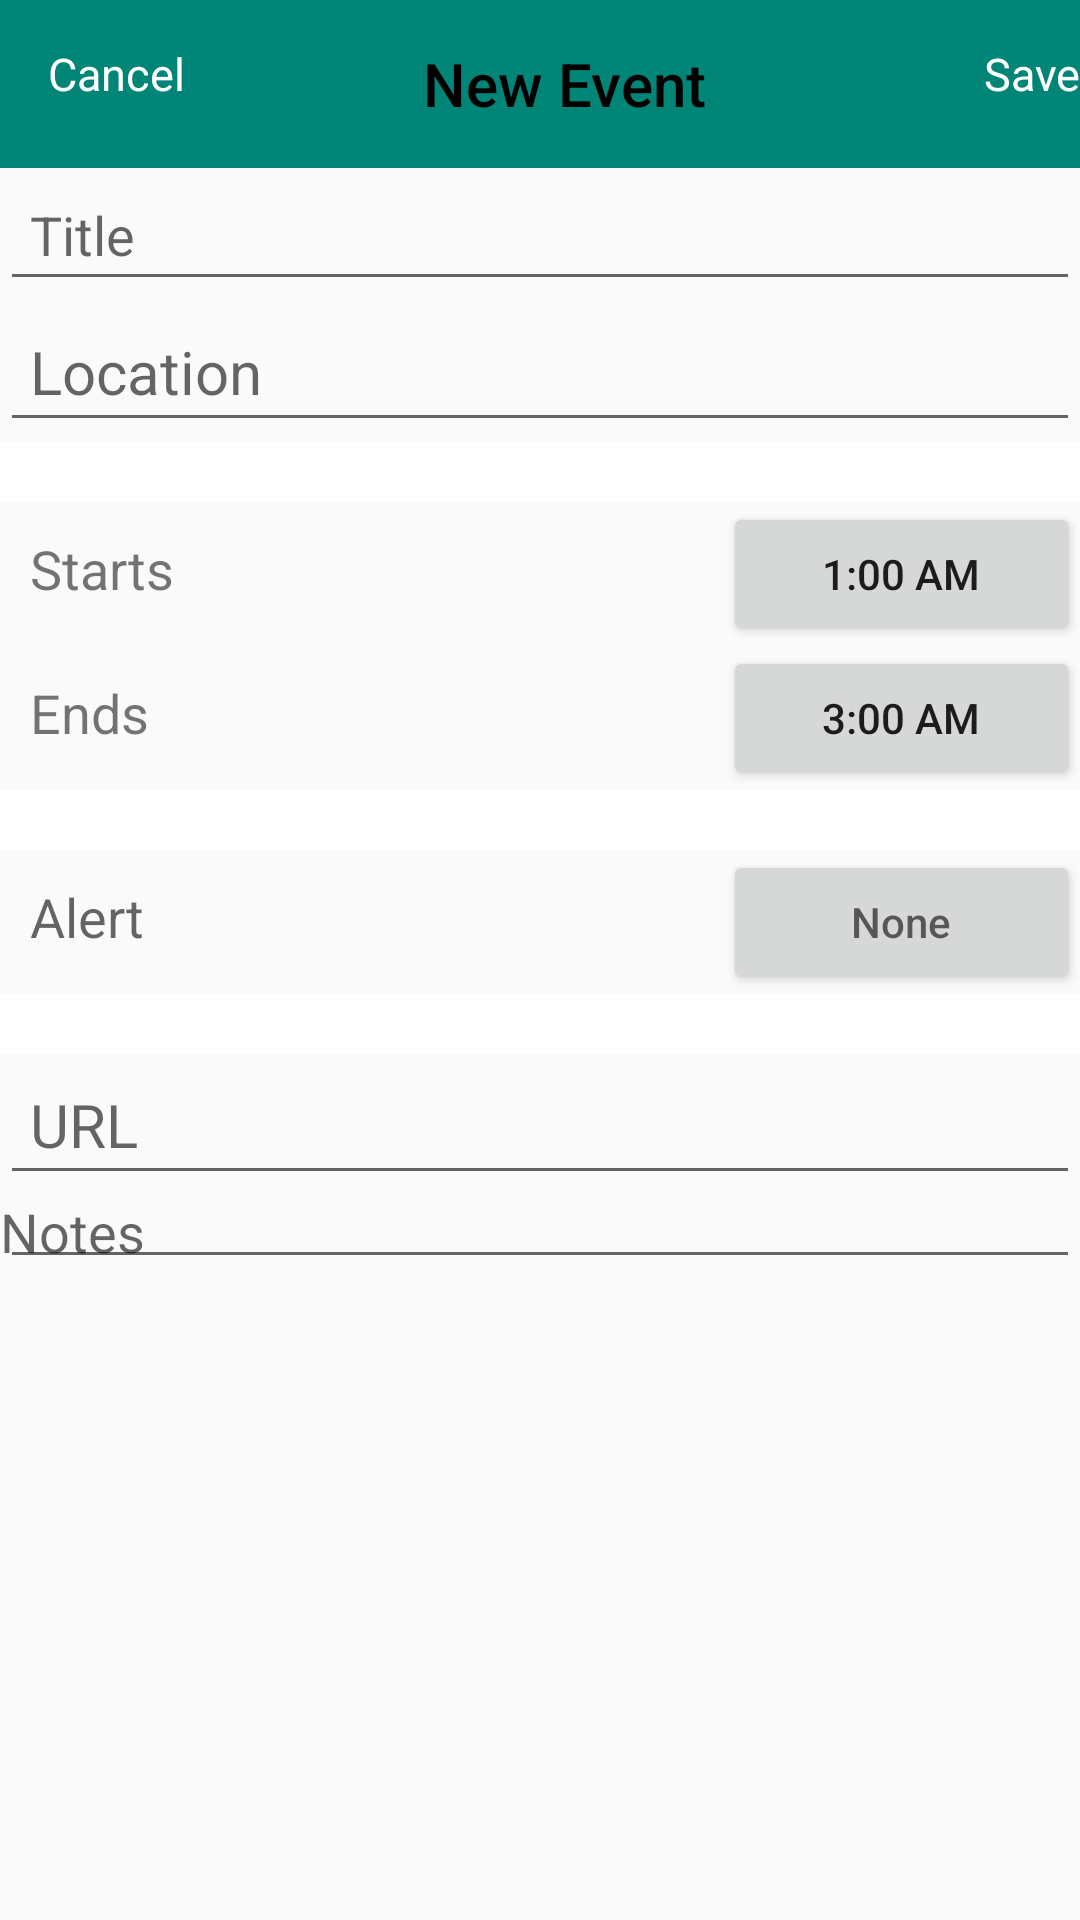

Layout XML and referenced resources for this Android screen:
<!-- AndroidManifest.xml: application theme AppTheme -->
<!-- res/layout/activity_editor.xml -->
<?xml version="1.0" encoding="utf-8"?>
<androidx.constraintlayout.widget.ConstraintLayout
    xmlns:android="http://schemas.android.com/apk/res/android"
    xmlns:app="http://schemas.android.com/apk/res-auto"
    xmlns:tools="http://schemas.android.com/tools"
    android:layout_width="match_parent"
    android:layout_height="match_parent"
    >


    
    <androidx.appcompat.widget.Toolbar
        android:id="@+id/edit_toolbar"
        android:layout_width="0dp"
        android:layout_height="wrap_content"
        android:background="@color/colorPrimary"
        android:theme="@style/ToolbarTheme"
        app:layout_constraintBottom_toTopOf="@+id/edit_table"
        app:layout_constraintEnd_toEndOf="parent"
        app:layout_constraintStart_toStartOf="parent"
        app:layout_constraintTop_toTopOf="parent"
        app:popupTheme="@style/ThemeOverlay.AppCompat.Light"
        app:titleTextAppearance="@style/Toolbar.TitleText"
        app:titleTextColor="@android:color/white"
        >


        <LinearLayout
            android:layout_width="match_parent"
            android:layout_height="match_parent"
            android:gravity="center"
            android:orientation="horizontal"
            tools:layout_editor_absoluteX="16dp"
            tools:layout_editor_absoluteY="14dp">

            
            <TextView
                android:id="@+id/edit_tb_left"
                android:layout_width="0dp"
                android:layout_height="match_parent"
                android:layout_weight="1"
                android:gravity="start"
                android:text="@string/edit_tb_left"
                android:textColor="@color/white"
                android:textSize="15sp" />

            
            <TextView
                android:id="@+id/edit_tb_middle"
                style="@style/TextAppearance.AppCompat.Widget.ActionBar.Title"
                android:layout_width="0dp"
                android:layout_height="wrap_content"
                android:layout_gravity="center"
                android:layout_weight="2"
                android:text="@string/edit_tb_center"
                android:textAlignment="center"
                android:textColor="@android:color/black" />


            
            <TextView
                android:id="@+id/edit_tb_right"
                android:layout_width="0dp"
                android:layout_height="match_parent"
                android:layout_weight="1"
                android:gravity="end"
                android:text="@string/edit_tb_right"
                android:textColor="@color/white"
                android:textSize="15sp" />
        </LinearLayout>

    </androidx.appcompat.widget.Toolbar>


    <TableLayout
        android:id="@+id/edit_table"
        android:layout_width="0dp"
        android:layout_height="0dp"
        android:shrinkColumns="*"
        android:stretchColumns="*"
        app:layout_constraintBottom_toBottomOf="parent"
        app:layout_constraintEnd_toEndOf="parent"
        app:layout_constraintStart_toStartOf="parent"
        app:layout_constraintTop_toBottomOf="@+id/edit_toolbar"
        tools:context=".EditorActivity">

        
        <TableRow
            android:layout_width="match_parent"
            android:layout_height="match_parent">

            <EditText
                android:id="@+id/edit_event_title"
                android:layout_width="178dp"
                android:layout_height="match_parent"
                android:layout_weight="1"
                android:hint="Title"
                android:padding="10dp"
                android:textSize="18sp" />

        </TableRow>


        
        <TableRow
            android:layout_width="match_parent"
            android:layout_height="match_parent">

            <EditText
                android:id="@+id/edit_event_location"
                android:layout_width="match_parent"
                android:layout_height="match_parent"
                android:layout_weight="1"
                android:hint="Location"
                android:padding="10dp"
                android:textSize="20sp" />

        </TableRow>

        
        <View
            android:layout_height="20dip"
            android:background="#FFF" />


        <TableRow
            android:layout_width="match_parent"
            android:layout_height="match_parent">

            <TextView
                android:padding="10dp"
                android:text="Starts"
                android:textSize="18sp" />

            <Button android:text="1:00 AM" />
        </TableRow>

        <TableRow
            android:layout_width="match_parent"
            android:layout_height="match_parent">

            <TextView
                android:padding="10dp"
                android:text="Ends"
                android:textSize="18sp" />

            <Button android:text="3:00 AM" />
        </TableRow>

        
        <View
            android:layout_height="20dip"
            android:background="#FFF" />

        
        <TableRow
            android:layout_width="match_parent"
            android:layout_height="match_parent">

            <TextView
                android:layout_width="match_parent"
                android:layout_height="match_parent"
                android:hint="Alert"
                android:padding="10dp"
                android:textSize="18sp" />

            <Button android:hint="None" />


        </TableRow>


        
        <View
            android:layout_height="20dip"
            android:background="#FFF" />


        <TableRow
            android:layout_width="match_parent"
            android:layout_height="match_parent">

            <EditText
                android:layout_width="match_parent"
                android:layout_height="match_parent"
                android:layout_weight="1"
                android:hint="URL"
                android:padding="10dp"
                android:textSize="20sp" />
        </TableRow>


        <TableRow
            android:layout_width="match_parent"
            android:layout_height="match_parent">

            <EditText
                android:id="@+id/editText"
                android:layout_width="match_parent"
                android:layout_height="match_parent"
                android:layout_weight="1"
                android:ems="10"
                android:gravity="top|left"
                android:hint="Notes"
                android:inputType="textMultiLine"
                android:padding="0dp"
                android:paddingStart="0dp"
                android:paddingLeft="0dp"
                android:paddingTop="0dp"
                android:paddingEnd="0dp"
                android:paddingRight="0dp"
                tools:ignore="MissingConstraints"
                tools:layout_editor_absoluteX="-1dp"
                tools:layout_editor_absoluteY="27dp" />

        </TableRow>


    </TableLayout>



</androidx.constraintlayout.widget.ConstraintLayout>
<!-- resources referenced by this layout -->
<resources>
  <color name="colorPrimary">#008577</color>
  <color name="white">#FFF</color>
  <string name="edit_tb_center">New Event</string>
  <string name="edit_tb_left">Cancel</string>
  <string name="edit_tb_right">Save</string>
  <style name="Toolbar.TitleText" parent="TextAppearance.Widget.AppCompat.Toolbar.Title">
          <item name="android:textSize">21sp</item>
          <item name="android:textStyle">italic</item>
      </style>
  <style name="ToolbarTheme" parent="@style/ThemeOverlay.AppCompat.Dark.ActionBar">
  
          
          <item name="android:textColorPrimary">@android:color/holo_blue_light</item>
  
          
          <item name="actionMenuTextColor">@android:color/holo_green_light</item>
  
          
          <item name="colorAccent">@color/cursorAccent</item>
  
          
          <item name="colorControlNormal">@color/controlNormal</item>
  
          
          <item name="colorControlActivated">@color/controlActivated</item>
  
          
          <item name="colorControlHighlight">@color/controlActivated</item>
  
          
          <item name="selectableItemBackground">?android:selectableItemBackground</item>
          <item name="selectableItemBackgroundBorderless">?android:selectableItemBackground</item>
  
      </style>
  <style name="AppTheme" parent="Theme.AppCompat.Light.DarkActionBar">
          
          <item name="colorPrimary">@color/colorPrimary</item>
          <item name="colorPrimaryDark">@color/colorPrimaryDark</item>
          <item name="colorAccent">@color/colorAccent</item>
      </style>
  <color name="cursorAccent">#F34F8C</color>
  <color name="controlNormal">#E995B3</color>
  <color name="controlActivated">#FDCBDE</color>
  <color name="colorPrimaryDark">#00574B</color>
  <color name="colorAccent">#D81B60</color>
</resources>
